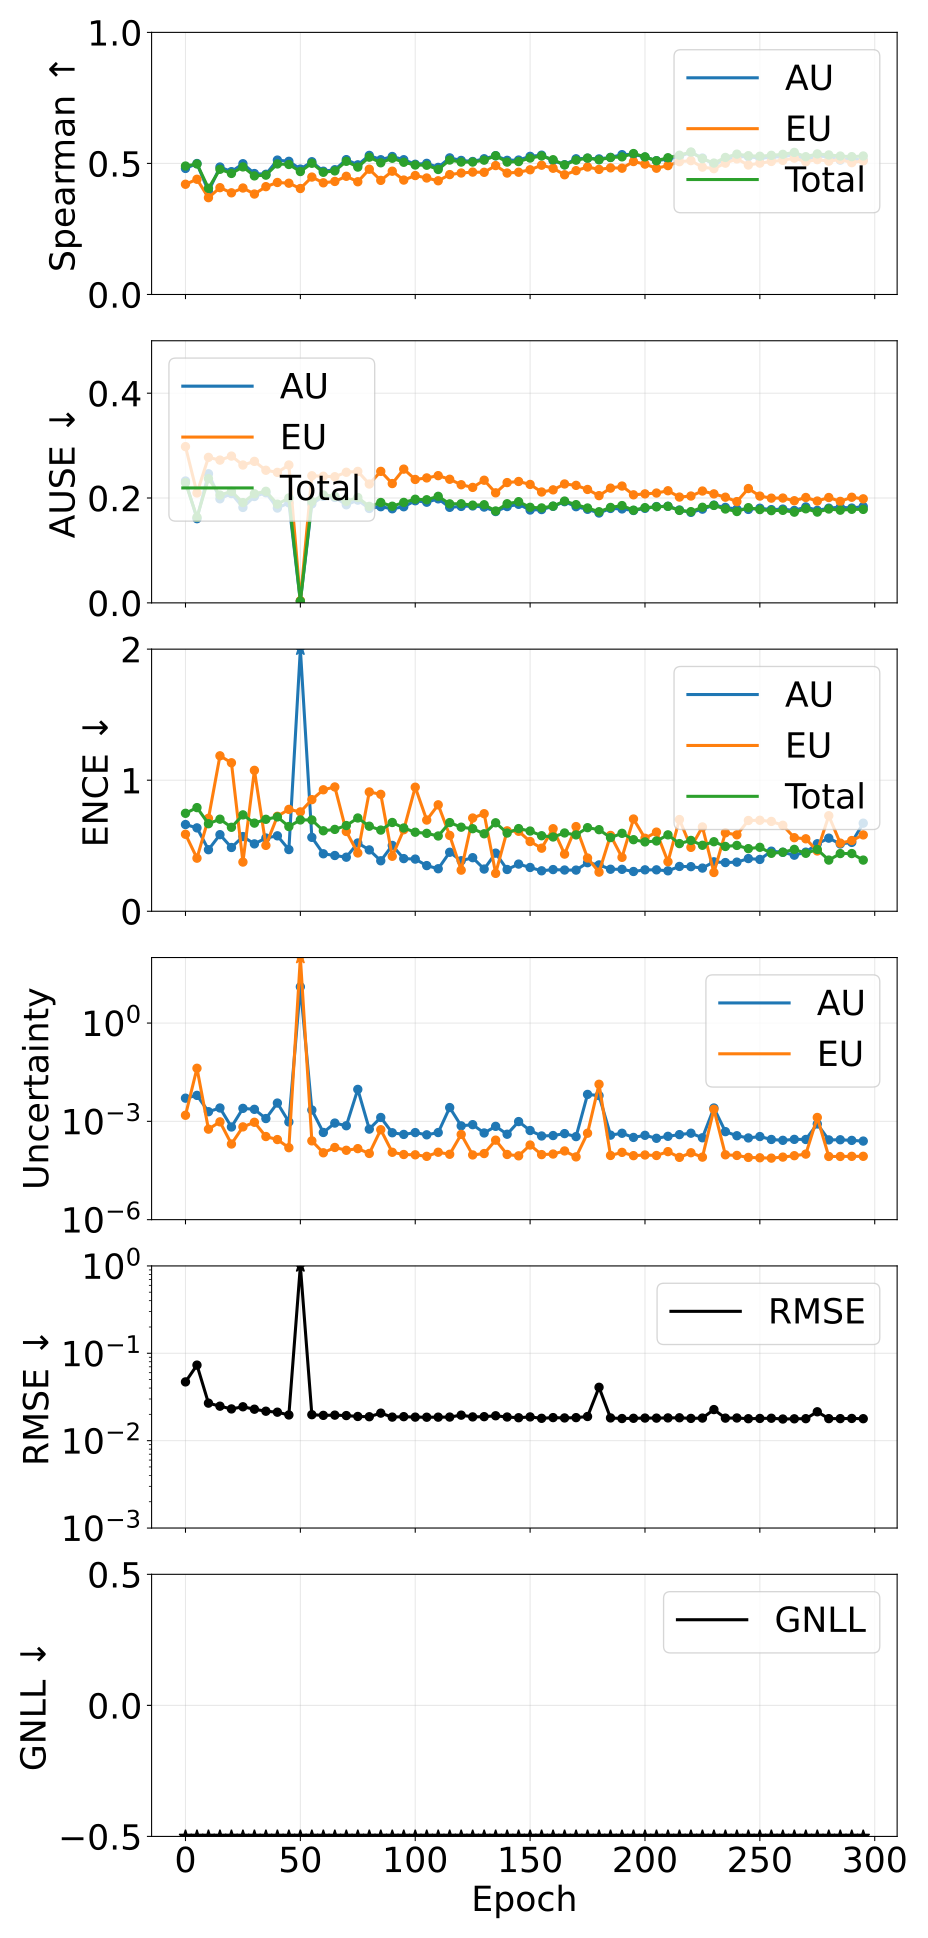

Values plotted in this chart, from the file beside it:
epoch, pearson_aleatoric, pearson_epistemic, pearson_total, spearman_aleatoric, spearman_epistemic, spearman_total, ause_aleatoric, ause_epistemic, ause_total, ence_aleatoric, ence_epistemic, ence_total, magnitude_aleatoric, magnitude_epistemic, magnitude_total, rmse_e_atom, nll_energy
0, 0.1881, 0.2164, 0.2247, 0.4809, 0.4205, 0.4901, 0.2325, 0.2981, 0.2292, 0.6617, 0.5875, 0.7475, 0.005104, 0.001536, 0.00664, 0.04706, -1.82
5, 0.965, 0.9706, 0.9727, 0.4996, 0.4396, 0.498, 0.1606, 0.2097, 0.1634, 0.6362, 0.4051, 0.7908, 0.006211, 0.04172, 0.04794, 0.07325, -2.424
10, 0.295, 0.2871, 0.2956, 0.393, 0.3694, 0.4052, 0.2463, 0.2776, 0.237, 0.4696, 0.709, 0.6679, 0.001969, 0.0005781, 0.002547, 0.02689, -2.818
15, 0.2523, 0.2673, 0.2587, 0.4862, 0.4075, 0.4776, 0.1985, 0.2723, 0.2056, 0.5845, 1.186, 0.7026, 0.002562, 0.0009658, 0.003528, 0.02482, -3.015
20, 0.2705, 0.1649, 0.2601, 0.4686, 0.3879, 0.4618, 0.2085, 0.28, 0.2127, 0.4865, 1.133, 0.6407, 0.0006733, 0.0002035, 0.0008768, 0.02308, -3.122
25, 0.4854, 0.4742, 0.5002, 0.4989, 0.4062, 0.4867, 0.182, 0.263, 0.1913, 0.5699, 0.3755, 0.7354, 0.00249, 0.0006782, 0.003168, 0.02442, -3.121
30, 0.3493, 0.3646, 0.3616, 0.4614, 0.3832, 0.4525, 0.2029, 0.2699, 0.2081, 0.5141, 1.075, 0.6726, 0.002328, 0.0009368, 0.003265, 0.02291, -3.211
35, 0.279, 0.2749, 0.2809, 0.4585, 0.4114, 0.4553, 0.2101, 0.253, 0.2128, 0.559, 0.5026, 0.7016, 0.001218, 0.0003443, 0.001562, 0.02173, -3.21
40, 0.1683, 0.1651, 0.169, 0.5127, 0.4273, 0.498, 0.1809, 0.2489, 0.1883, 0.5756, 0.7246, 0.7199, 0.003619, 0.0002782, 0.003897, 0.02118, -3.289
45, 0.3026, 0.102, 0.2868, 0.5081, 0.4245, 0.496, 0.1909, 0.263, 0.2001, 0.4707, 0.7775, 0.6463, 0.000959, 0.0001568, 0.001116, 0.01968, -3.347
50, 0.9891, 1, 1, 0.4784, 0.4043, 0.4691, 0.003075, 0.004147, 0.003188, 27.45, 0.7581, 0.6968, 12.79, 46698, 46711, 72.03, -3.362
55, 0.2209, 0.0632, 0.2146, 0.5065, 0.448, 0.5007, 0.1887, 0.2425, 0.1934, 0.5638, 0.8517, 0.6967, 0.002223, 0.000254, 0.002477, 0.01983, -3.4
60, 0.1958, 0.09264, 0.1938, 0.4703, 0.426, 0.4662, 0.2032, 0.2415, 0.2059, 0.4386, 0.9269, 0.6142, 0.0004579, 0.0001098, 0.0005677, 0.01947, -3.471
65, 0.1664, 0.1015, 0.1659, 0.476, 0.4313, 0.4715, 0.2012, 0.2407, 0.2034, 0.4254, 0.9485, 0.6246, 0.0008862, 0.0001596, 0.001046, 0.0196, -3.483
70, 0.3292, 0.06156, 0.3161, 0.5145, 0.4509, 0.5081, 0.1871, 0.2492, 0.1937, 0.4126, 0.6086, 0.654, 0.0007351, 0.0001309, 0.000866, 0.01937, -3.464
75, 0.179, 0.1169, 0.1796, 0.4946, 0.43, 0.4861, 0.196, 0.2508, 0.201, 0.5209, 0.4447, 0.7118, 0.009462, 0.0001471, 0.009609, 0.01892, -3.41
80, 0.4111, 0.1101, 0.4105, 0.5306, 0.4779, 0.5239, 0.1801, 0.2267, 0.1841, 0.4681, 0.9104, 0.649, 0.0005797, 0.0001048, 0.0006845, 0.01879, -3.494
85, 0.6247, 0.6242, 0.6337, 0.5141, 0.4353, 0.5025, 0.1835, 0.2509, 0.1915, 0.3851, 0.8922, 0.6193, 0.001314, 0.0005559, 0.00187, 0.02066, -3.515
90, 0.2449, 0.05819, 0.2195, 0.5264, 0.4703, 0.5198, 0.1795, 0.2276, 0.1843, 0.5024, 0.4195, 0.6774, 0.0004486, 0.0001137, 0.0005624, 0.01861, -3.505
95, 0.2009, 0.08455, 0.1974, 0.5142, 0.4365, 0.5045, 0.1834, 0.2551, 0.1917, 0.4018, 0.6222, 0.6354, 0.0003991, 9.7339445863322e-05, 0.0004965, 0.01882, -3.542
100, 0.216, 0.09552, 0.2127, 0.4968, 0.4538, 0.494, 0.1948, 0.2354, 0.1977, 0.3981, 0.9467, 0.6031, 0.0004541, 9.529993377615483e-05, 0.0005494, 0.0186, -3.561
105, 0.221, 0.07059, 0.2142, 0.5003, 0.4445, 0.4932, 0.192, 0.2384, 0.1967, 0.3484, 0.696, 0.5945, 0.0003881, 8.553155508098712e-05, 0.0004737, 0.01855, -3.6
110, 0.3158, 0.0399, 0.2971, 0.4848, 0.4338, 0.4769, 0.1984, 0.2427, 0.2033, 0.3244, 0.8122, 0.5744, 0.0004554, 0.0001142, 0.0005696, 0.01858, -3.6
115, 0.3128, 0.09209, 0.313, 0.5212, 0.4574, 0.513, 0.1823, 0.2358, 0.1888, 0.4502, 0.5787, 0.6767, 0.002637, 9.896446458176456e-05, 0.002736, 0.01863, -3.545
120, 0.5729, 0.5871, 0.6489, 0.5114, 0.4634, 0.5052, 0.184, 0.2254, 0.189, 0.3855, 0.3137, 0.6415, 0.0007295, 0.0003991, 0.001129, 0.01959, -3.599
125, 0.05011, 0.09807, 0.05099, 0.5074, 0.4669, 0.5053, 0.1849, 0.2203, 0.1864, 0.4088, 0.7115, 0.63, 0.0007926, 9.4475577078681e-05, 0.0008871, 0.0187, -3.616
130, 0.3842, 0.03939, 0.3566, 0.5178, 0.4661, 0.5125, 0.1828, 0.234, 0.1872, 0.322, 0.7444, 0.5912, 0.000442, 0.0001041, 0.000546, 0.01882, -3.593
135, 0.3527, 0.2398, 0.3473, 0.5294, 0.4918, 0.5291, 0.1742, 0.2099, 0.1753, 0.4435, 0.2892, 0.6751, 0.0007051, 0.0002669, 0.0009719, 0.01927, -3.546
140, 0.4634, 0.1554, 0.4465, 0.5118, 0.4633, 0.5051, 0.1837, 0.2295, 0.1891, 0.3186, 0.6135, 0.5968, 0.0004046, 9.749461208676394e-05, 0.0005021, 0.01865, -3.632
145, 0.4074, 0.06881, 0.4061, 0.5129, 0.4664, 0.5071, 0.188, 0.2316, 0.193, 0.36, 0.6104, 0.6308, 0.0009842, 8.860768166792468e-05, 0.001073, 0.0183, -3.625
150, 0.4159, 0.07777, 0.354, 0.527, 0.4758, 0.5206, 0.1771, 0.2259, 0.1823, 0.3341, 0.5322, 0.6122, 0.0005254, 0.0001895, 0.0007149, 0.0187, -3.657
155, 0.4001, 0.05371, 0.3532, 0.5315, 0.4933, 0.5285, 0.178, 0.2115, 0.1811, 0.3087, 0.4813, 0.5764, 0.0003578, 9.669252484082107e-05, 0.0004545, 0.01802, -3.671
160, 0.3367, 0.04359, 0.2943, 0.5111, 0.4816, 0.5141, 0.1842, 0.2156, 0.1846, 0.3181, 0.6299, 0.5668, 0.0003688, 0.0001006, 0.0004694, 0.01836, -3.686
165, 0.4401, 0.06977, 0.4128, 0.4951, 0.4567, 0.4943, 0.193, 0.2268, 0.1942, 0.3147, 0.4361, 0.5975, 0.0004229, 0.0001249, 0.0005477, 0.0182, -3.657
170, 0.2529, 0.09338, 0.247, 0.5176, 0.4725, 0.5125, 0.1835, 0.2242, 0.1873, 0.314, 0.6462, 0.5827, 0.0003426, 8.230359190735385e-05, 0.0004249, 0.01835, -3.662
175, 0.4083, 0.4161, 0.409, 0.5198, 0.4864, 0.5204, 0.1785, 0.2164, 0.181, 0.3705, 0.4062, 0.6379, 0.006642, 0.0004347, 0.007077, 0.0189, -3.665
180, 0.9631, 0.9984, 0.9965, 0.5173, 0.4772, 0.5138, 0.1714, 0.2045, 0.1739, 0.3537, 0.2985, 0.6226, 0.006109, 0.01356, 0.01967, 0.04083, -3.695
185, 0.2266, 0.05839, 0.2079, 0.5231, 0.4831, 0.5225, 0.1801, 0.2189, 0.1821, 0.3206, 0.5787, 0.562, 0.0003797, 9.102964670180426e-05, 0.0004707, 0.01821, -3.72
190, 0.1223, 0.05121, 0.1165, 0.5334, 0.4818, 0.5251, 0.1792, 0.2229, 0.1856, 0.32, 0.4115, 0.5947, 0.0004327, 0.0001131, 0.0005457, 0.01792, -3.681
195, 0.2228, 0.06212, 0.2045, 0.5351, 0.5071, 0.5377, 0.1762, 0.2061, 0.1768, 0.3034, 0.7039, 0.5461, 0.0003231, 8.971787637215755e-05, 0.0004129, 0.01803, -3.736
200, 0.2792, 0.04716, 0.2619, 0.524, 0.4974, 0.525, 0.1803, 0.2079, 0.1817, 0.3161, 0.5572, 0.5291, 0.0003751, 9.412078275119256e-05, 0.0004692, 0.01814, -3.747
205, 0.3834, 0.06368, 0.3427, 0.5104, 0.4818, 0.5102, 0.1837, 0.2095, 0.1832, 0.316, 0.604, 0.5362, 0.0003041, 9.068880286570902e-05, 0.0003948, 0.01812, -3.737
210, 0.365, 0.07788, 0.3113, 0.5168, 0.4917, 0.5217, 0.1843, 0.2139, 0.1842, 0.3086, 0.378, 0.583, 0.0003496, 0.0001191, 0.0004686, 0.01821, -3.695
215, 0.4927, 0.08937, 0.4786, 0.5271, 0.5066, 0.5314, 0.1772, 0.2018, 0.1763, 0.342, 0.6999, 0.5163, 0.0003939, 7.958626593627855e-05, 0.0004734, 0.01827, -3.779
220, 0.5602, 0.08055, 0.5263, 0.542, 0.5106, 0.5435, 0.1727, 0.2038, 0.174, 0.3403, 0.4877, 0.5405, 0.0004349, 0.0001101, 0.000545, 0.01798, -3.755
225, 0.4634, 0.0816, 0.4325, 0.5206, 0.4858, 0.5182, 0.1788, 0.2134, 0.1824, 0.3294, 0.6434, 0.5034, 0.0003153, 8.08876463945404e-05, 0.0003961, 0.01814, -3.768
230, 0.9443, 0.946, 0.9463, 0.4961, 0.4801, 0.5013, 0.1865, 0.2079, 0.1859, 0.3773, 0.2958, 0.5305, 0.002556, 0.002338, 0.004894, 0.02269, -3.778
235, 0.1315, 0.02759, 0.1186, 0.5144, 0.5011, 0.5229, 0.1821, 0.2016, 0.1791, 0.3716, 0.5984, 0.4945, 0.0004854, 9.528224467627013e-05, 0.0005807, 0.01811, -3.804
240, 0.1419, 0.05262, 0.1336, 0.5256, 0.5172, 0.5355, 0.1789, 0.1932, 0.1743, 0.3748, 0.5832, 0.5024, 0.0003637, 9.111877518320626e-05, 0.0004548, 0.01818, -3.8
245, 0.1895, 0.06396, 0.178, 0.5259, 0.4939, 0.5295, 0.1783, 0.2181, 0.1816, 0.4021, 0.6926, 0.4779, 0.0003117, 7.924720658464252e-05, 0.0003909, 0.01784, -3.802
250, 0.2802, 0.08495, 0.2617, 0.52, 0.5012, 0.5274, 0.1806, 0.2037, 0.178, 0.3955, 0.6943, 0.488, 0.0003438, 7.733600758983869e-05, 0.0004212, 0.01796, -3.806
255, 0.2823, 0.07059, 0.2605, 0.5234, 0.5075, 0.5309, 0.1779, 0.1998, 0.1759, 0.4585, 0.6855, 0.4422, 0.0002801, 7.544487778803215e-05, 0.0003556, 0.01806, -3.822
260, 0.267, 0.06329, 0.2363, 0.5267, 0.5117, 0.5347, 0.1789, 0.2, 0.1765, 0.45, 0.6561, 0.4505, 0.0002636, 8.111507013175924e-05, 0.0003447, 0.0177, -3.82
265, 0.3107, 0.07798, 0.2471, 0.5328, 0.5202, 0.542, 0.1763, 0.1948, 0.1731, 0.4279, 0.5613, 0.4722, 0.000282, 8.950411975534849e-05, 0.0003715, 0.01779, -3.821
270, 0.3566, 0.01704, 0.2156, 0.5136, 0.5065, 0.5257, 0.183, 0.201, 0.1795, 0.451, 0.5529, 0.4423, 0.0002801, 0.0001, 0.0003801, 0.01785, -3.841
275, 0.9366, 0.933, 0.9351, 0.5283, 0.5145, 0.5363, 0.1764, 0.1942, 0.1732, 0.5152, 0.4602, 0.4716, 0.0008332, 0.001315, 0.002148, 0.0214, -3.836
280, 0.3392, 0.02181, 0.2392, 0.5257, 0.5087, 0.5324, 0.1807, 0.201, 0.179, 0.558, 0.729, 0.3905, 0.0002715, 8.487210423969032e-05, 0.0003563, 0.01787, -3.827
285, 0.4024, 0.06086, 0.3443, 0.5127, 0.5151, 0.5281, 0.1826, 0.1936, 0.1768, 0.5136, 0.52, 0.4402, 0.0002742, 8.481085962614373e-05, 0.000359, 0.01788, -3.848
290, 0.3002, 0.05834, 0.2519, 0.5171, 0.5029, 0.5258, 0.1808, 0.2015, 0.1785, 0.5255, 0.5396, 0.4403, 0.0002623, 8.560115152020899e-05, 0.0003479, 0.01796, -3.839
295, 0.2642, 0.03305, 0.1978, 0.5125, 0.5101, 0.5284, 0.1838, 0.1985, 0.1783, 0.6721, 0.5827, 0.3905, 0.0002501, 8.575620045376354e-05, 0.0003358, 0.01784, -3.865
